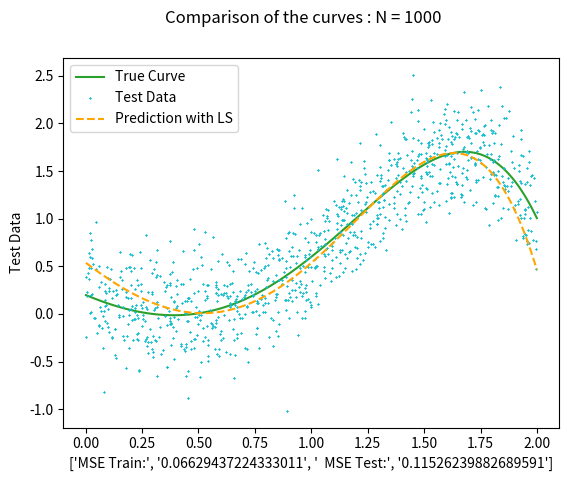

Python code for this plot:
import numpy as np
import random as r
import matplotlib.pyplot

# (1.1) Least Square Method
def main():
    n_train_data = 20
    n_test_data = 1000
    mean = 0
    sigma = np.sqrt(0.1)
    theta_given = np.array([[0.2], [-1], [0.9], [0.7], [-0.2]])

    print("\ntheta real is : "+str(theta_given.transpose()))

    # Equidistance at (0,2) space
    x_train_data = np.linspace(0, 2, n_train_data).reshape((n_train_data, 1))

    # Calculate the y data with the given theta
    y_train_data = calculate_y(n_train_data, 1, x_train_data, theta_given)
	
    # Add the noise
    y_train_data_noisy = np.zeros((n_train_data, 1))
    for i in range(n_train_data):
        y_train_data_noisy[i, 0] = y_train_data[i, 0] + r.gauss(mean, sigma)


    # Calculate phi Array  in order to be able to use different methods for the
    # aclculation of theta 
    phi = construct_phi(n_train_data, x_train_data)

    #Calculate theta with the Least Square Method
    theta_predicted = calculate_theta_least_squared_method(phi, y_train_data_noisy)
    
    print("theta predicted is : " + str(theta_predicted.transpose())) 

    # Calculate the y with the new theta
    y_predicted = calculate_y(n_train_data, 1, x_train_data, theta_predicted)

    mse_train_data = calculate_mse(y_train_data_noisy, y_predicted)

    print("MSE of trained data: " + str(mse_train_data))

    # Starting the processing of Test Data
    x_test_data = np.zeros((n_test_data, 1))
    # Make the test data
    for i in range(n_test_data):
        x_test_data[i, 0] = np.random.uniform(0, 2)

    # Sort the Test Data
    x_test_data = np.sort(x_test_data.transpose()[0])

    # Transpose again to get them right
    x_test_data = np.array([x_test_data]).transpose()


    y_test_data = calculate_y(n_test_data, 1, x_test_data, theta_given)

    y_test_data_noisy = np.zeros((n_test_data, 1))
    for i in range(n_test_data):
        y_test_data_noisy[i, 0] = y_test_data[i, 0] + r.gauss(mean, sigma)

    y_predicted_test = calculate_y(n_test_data, 1, x_test_data, theta_predicted)

    mse_test_data = calculate_mse(y_test_data_noisy, y_predicted_test)

    print("MSE of test data:  " + str(mse_test_data))
    
    # y_test_data_error = np.zeros((n_test_data, 1))
    # for i in range(n_test_data):
    #     y_test_data_error[i, 0] = mse_test_data

    create_graph(x_test_data, y_test_data, y_test_data_noisy, y_predicted_test, mse_train_data, mse_test_data)


def create_graph(x, y, y_noisy, y_pred, mse_train, mse_test):
    fig, p = matplotlib.pyplot.subplots()
    fig.suptitle('Comparison of the curves : N = 1000')
    p.plot(x, y, 'C2-', label='True Curve')
    p.plot(x, y_noisy, 'C9x', label='Test Data', markersize=1)
    p.plot(x, y_pred, label='Prediction with LS', ls='--', c='orange')
    legend = p.legend(loc='best', shadow=False, fontsize='medium')
    legend.get_frame().set_facecolor('1')
    # p.set_xlabel('x')
    p.set_ylabel('Test Data')
    p.set_xlabel(['MSE Train:', str(mse_train), '  MSE Test:', str(mse_test)])
    matplotlib.pyplot.show()


def calculate_mse(y, y_new):
    if np.not_equal(np.size(y),np.size(y_new)):
        print("The calculation of MSE has error ")
    mse = 0
    for i in range(np.size(y)):
        mse += (y_new[i, 0] - y[i, 0]) ** 2 
    mse = mse/np.size(y)
    return mse    

def construct_phi(rows, x):
    phi = np.ones((rows, 5))
    phi[:, 1] = x.transpose()
    phi[:, 2] = x.transpose() ** 2
    phi[:, 3] = x.transpose() ** 3
    phi[:, 4] = x.transpose() ** 5
    return phi


def calculate_y(rows, columns, x, theta):
    y = np.ones((rows, columns))
    y[:, 0] = theta[0, 0] + \
              theta[1, 0] * x.transpose() + theta[2, 0] * x.transpose() ** 2 + \
              theta[3, 0] * x.transpose() ** 3 + theta[4, 0] * x.transpose() ** 5
    return y


def calculate_theta_least_squared_method(phi, y):
    # theta = (phi_transposed x phi)_inverted x phi_transposed x y
    b = np.matmul(phi.transpose(), phi)
    c = np.linalg.inv(b)
    d = np.matmul(c, phi.transpose())
    u = np.matmul(d, y)
    return u

if __name__ == "__main__":
    main()
